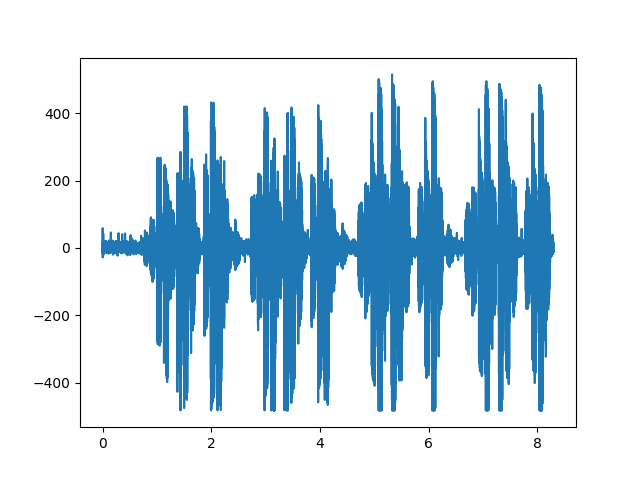

The table this chart was drawn from, first rows:
Time, Data
6.399999256245792e-05, -15.0
9.960000170394778e-05, -16.0
0.0001325, 13.0
0.0001575, 36.0
0.0001788, 4.0
0.00369, 59.0
0.003737, 6.0
0.003748, -28.0
0.003757, -3.0
0.003764, 7.0
0.003772, -10.0
0.003779, 12.0
0.003786, 8.0
0.007833, -4.0
0.007924, -11.0
0.007934, 19.0
0.007952, -18.0
0.007961, -2.0
0.007969, 14.0
0.00798, -5.0
0.007987, 4.0
0.01189, 18.0
0.01194, 3.0
0.01194, -8.0
0.01195, -22.0
0.01196, -15.0
0.01197, 42.0
0.01197, -2.0
0.01198, -7.0
0.01595, 11.0
0.01598, -14.0
0.01599, -9.0
0.01599, 7.0
0.016, 0.0
0.01601, -2.0
0.01602, 1.0
0.01602, 1.0
0.02022, -5.0
0.02036, -6.0
0.02037, -9.0
0.02038, 10.0
0.02039, 7.0
0.02041, -1.0
0.02042, 3.0
0.02042, 4.0
0.02422, -2.0
0.02425, -8.0
0.02426, 1.0
0.02426, -6.0
0.02427, 7.0
0.02429, 8.0
0.02429, 13.0
0.0243, -17.0
0.02831, 10.0
0.02835, -14.0
0.02835, -1.0
0.02836, 11.0
0.02837, 12.0
0.02837, -1.0
0.02838, -15.0
... 16,530 more rows
